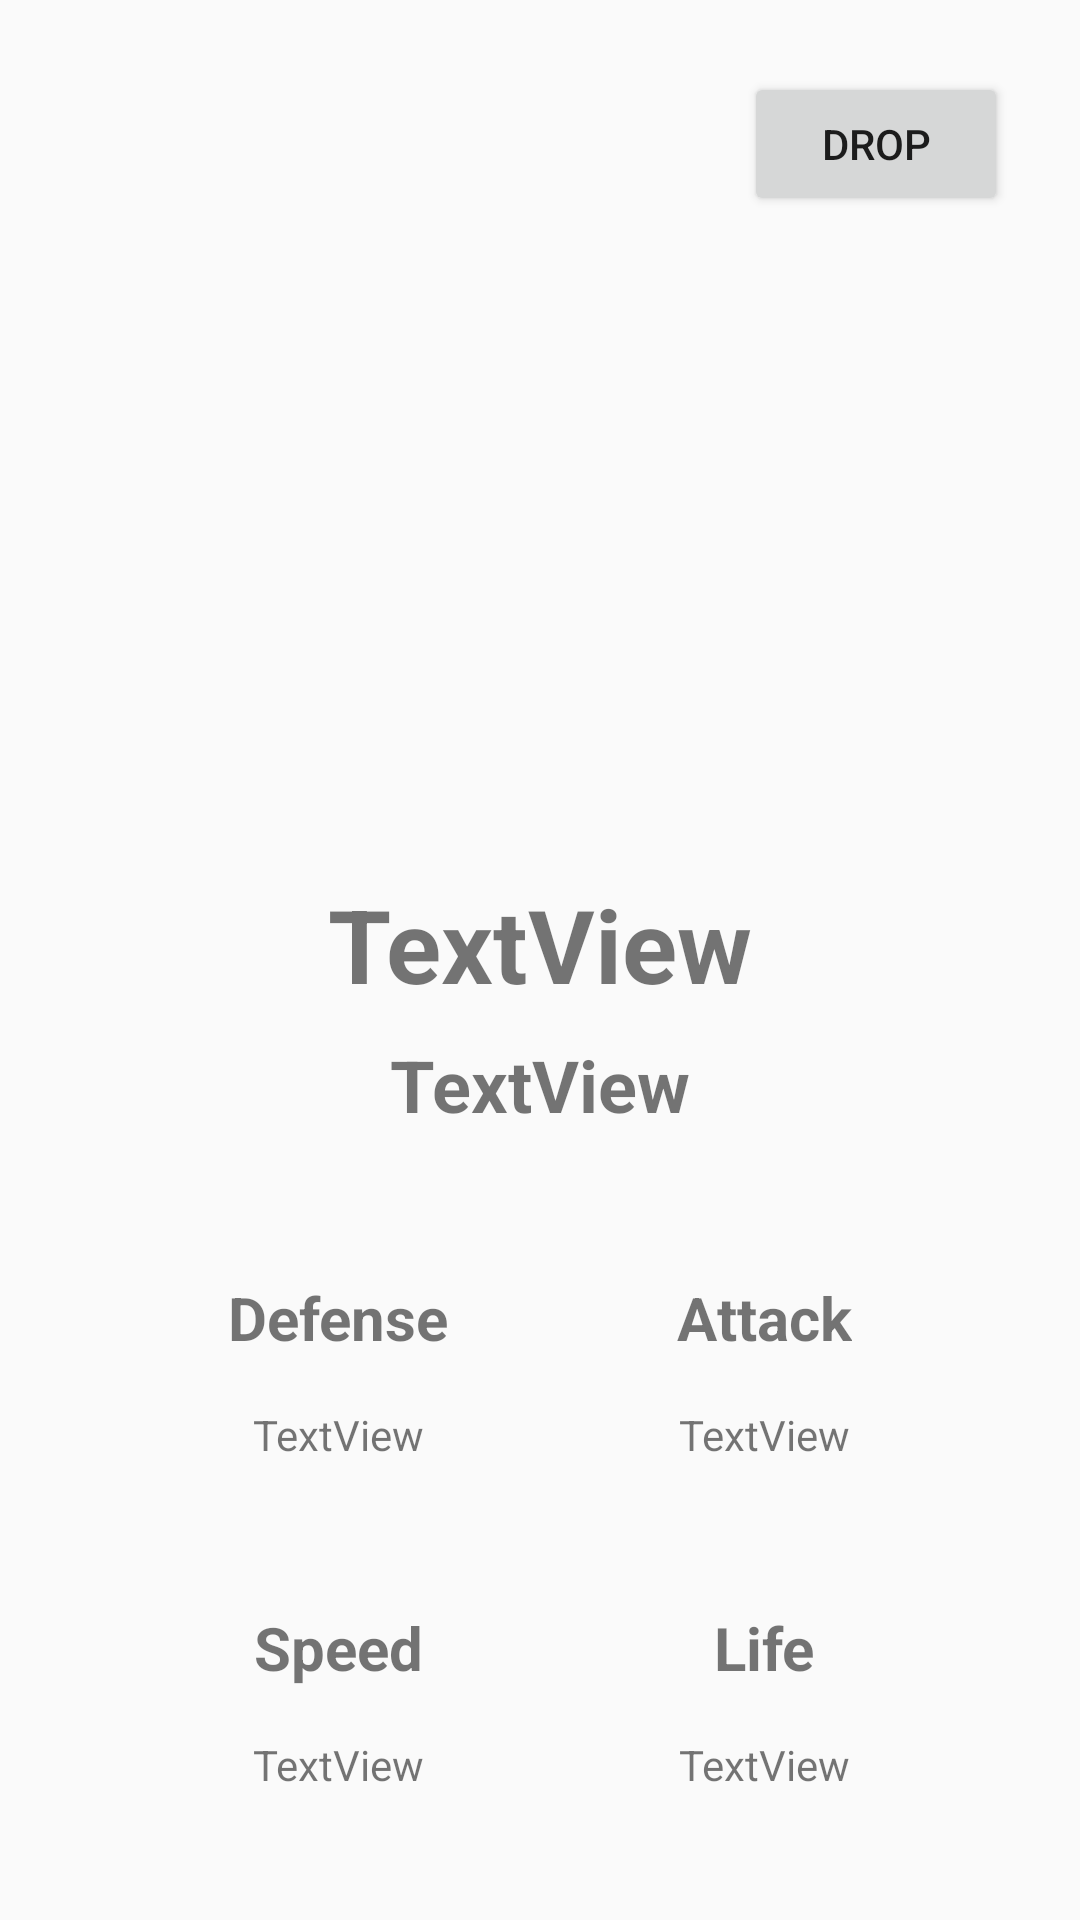

Here is an Android app screen rendered from its layout file. Give the layout XML and the strings, colors and styles it references.
<!-- AndroidManifest.xml: application theme Theme.Pokedex -->
<!-- res/layout/activity_pokemon_view.xml -->
<?xml version="1.0" encoding="utf-8"?>
<androidx.constraintlayout.widget.ConstraintLayout xmlns:android="http://schemas.android.com/apk/res/android"
    xmlns:app="http://schemas.android.com/apk/res-auto"
    xmlns:tools="http://schemas.android.com/tools"
    android:layout_width="match_parent"
    android:layout_height="match_parent"
    tools:context=".PokemonViewActivity">

    <ImageView
        android:id="@+id/pokeImg"
        android:layout_width="180dp"
        android:layout_height="180dp"
        android:layout_marginTop="16dp"
        app:layout_constraintEnd_toEndOf="parent"
        app:layout_constraintStart_toStartOf="parent"
        app:layout_constraintTop_toBottomOf="@+id/dropBtn"
        app:srcCompat="@drawable/ic_launcher_foreground" />

    <TextView
        android:id="@+id/nameTx"
        android:layout_width="wrap_content"
        android:layout_height="wrap_content"
        android:layout_marginTop="24dp"
        android:text="TextView"
        android:textSize="34sp"
        android:textStyle="bold"
        app:layout_constraintEnd_toEndOf="parent"
        app:layout_constraintStart_toStartOf="parent"
        app:layout_constraintTop_toBottomOf="@+id/pokeImg" />

    <TextView
        android:id="@+id/typeTx"
        android:layout_width="wrap_content"
        android:layout_height="wrap_content"
        android:layout_marginTop="8dp"
        android:text="TextView"
        android:textSize="24sp"
        android:textStyle="bold"
        app:layout_constraintEnd_toEndOf="parent"
        app:layout_constraintStart_toStartOf="parent"
        app:layout_constraintTop_toBottomOf="@+id/nameTx" />

    <TextView
        android:id="@+id/textView5"
        android:layout_width="wrap_content"
        android:layout_height="wrap_content"
        android:layout_marginTop="48dp"
        android:text="@string/defense"
        android:textSize="20sp"
        android:textStyle="bold"
        app:layout_constraintEnd_toEndOf="parent"
        app:layout_constraintEnd_toStartOf="@+id/textView9"
        app:layout_constraintHorizontal_bias="0.5"
        app:layout_constraintStart_toStartOf="parent"
        app:layout_constraintTop_toBottomOf="@+id/typeTx" />

    <TextView
        android:id="@+id/defenseTx"
        android:layout_width="wrap_content"
        android:layout_height="wrap_content"
        android:layout_marginTop="16dp"
        android:text="TextView"
        app:layout_constraintEnd_toEndOf="@+id/textView5"
        app:layout_constraintHorizontal_bias="0.5"
        app:layout_constraintStart_toStartOf="@+id/textView5"
        app:layout_constraintTop_toBottomOf="@+id/textView5" />

    <TextView
        android:id="@+id/textView7"
        android:layout_width="wrap_content"
        android:layout_height="wrap_content"
        android:layout_marginTop="48dp"
        android:text="@string/speed"
        android:textSize="20sp"
        android:textStyle="bold"
        app:layout_constraintEnd_toEndOf="@+id/textView5"
        app:layout_constraintHorizontal_bias="0.5"
        app:layout_constraintStart_toStartOf="@+id/textView5"
        app:layout_constraintTop_toBottomOf="@+id/defenseTx" />

    <TextView
        android:id="@+id/speedTx"
        android:layout_width="wrap_content"
        android:layout_height="wrap_content"
        android:layout_marginTop="16dp"
        android:text="TextView"
        app:layout_constraintEnd_toEndOf="@+id/textView7"
        app:layout_constraintHorizontal_bias="0.5"
        app:layout_constraintStart_toStartOf="@+id/textView7"
        app:layout_constraintTop_toBottomOf="@+id/textView7" />

    <TextView
        android:id="@+id/textView9"
        android:layout_width="wrap_content"
        android:layout_height="wrap_content"
        android:text="@string/attack"
        android:textSize="20sp"
        android:textStyle="bold"
        app:layout_constraintEnd_toEndOf="parent"
        app:layout_constraintHorizontal_bias="0.5"
        app:layout_constraintStart_toEndOf="@+id/textView5"
        app:layout_constraintTop_toTopOf="@+id/textView5" />

    <TextView
        android:id="@+id/attackTx"
        android:layout_width="wrap_content"
        android:layout_height="wrap_content"
        android:layout_marginTop="16dp"
        android:text="TextView"
        app:layout_constraintEnd_toEndOf="@+id/textView9"
        app:layout_constraintStart_toStartOf="@+id/textView9"
        app:layout_constraintTop_toBottomOf="@+id/textView9" />

    <TextView
        android:id="@+id/textView11"
        android:layout_width="wrap_content"
        android:layout_height="wrap_content"
        android:text="@string/life"
        android:textSize="20sp"
        android:textStyle="bold"
        app:layout_constraintEnd_toEndOf="@+id/textView9"
        app:layout_constraintHorizontal_bias="0.5"
        app:layout_constraintStart_toStartOf="@+id/textView9"
        app:layout_constraintTop_toTopOf="@+id/textView7" />

    <TextView
        android:id="@+id/lifeTx"
        android:layout_width="wrap_content"
        android:layout_height="wrap_content"
        android:text="TextView"
        app:layout_constraintEnd_toEndOf="@+id/textView11"
        app:layout_constraintHorizontal_bias="0.5"
        app:layout_constraintStart_toStartOf="@+id/textView11"
        app:layout_constraintTop_toTopOf="@+id/speedTx" />

    <Button
        android:id="@+id/dropBtn"
        android:layout_width="wrap_content"
        android:layout_height="wrap_content"
        android:layout_marginTop="24dp"
        android:layout_marginEnd="24dp"
        android:text="@string/drop"
        app:layout_constraintEnd_toEndOf="parent"
        app:layout_constraintTop_toTopOf="parent" />

</androidx.constraintlayout.widget.ConstraintLayout>
<!-- resources referenced by this layout -->
<resources>
  <string name="attack">Attack</string>
  <string name="defense">Defense</string>
  <string name="drop">Drop</string>
  <string name="life">Life</string>
  <string name="speed">Speed</string>
  <style name="Theme.Pokedex" parent="Theme.AppCompat.DayNight.NoActionBar">
          
          <item name="colorPrimary">@color/purple_500</item>
          <item name="colorPrimaryVariant">@color/purple_700</item>
          <item name="colorOnPrimary">@color/white</item>
          
          <item name="colorSecondary">@color/teal_200</item>
          <item name="colorSecondaryVariant">@color/teal_700</item>
          <item name="colorOnSecondary">@color/black</item>
          
          <item name="android:statusBarColor" tools:targetApi="l">?attr/colorPrimaryVariant</item>
          
      </style>
  <!-- not gathered from this repository: default colours our renderer supplied (Android Studio template values) -->
  <color name="purple_500">#FF6200EE</color>
  <color name="purple_700">#FF3700B3</color>
  <color name="teal_200">#FF03DAC5</color>
  <color name="teal_700">#FF018786</color>
  <color name="black">#FF000000</color>
  <color name="white">#FFFFFFFF</color>
</resources>
